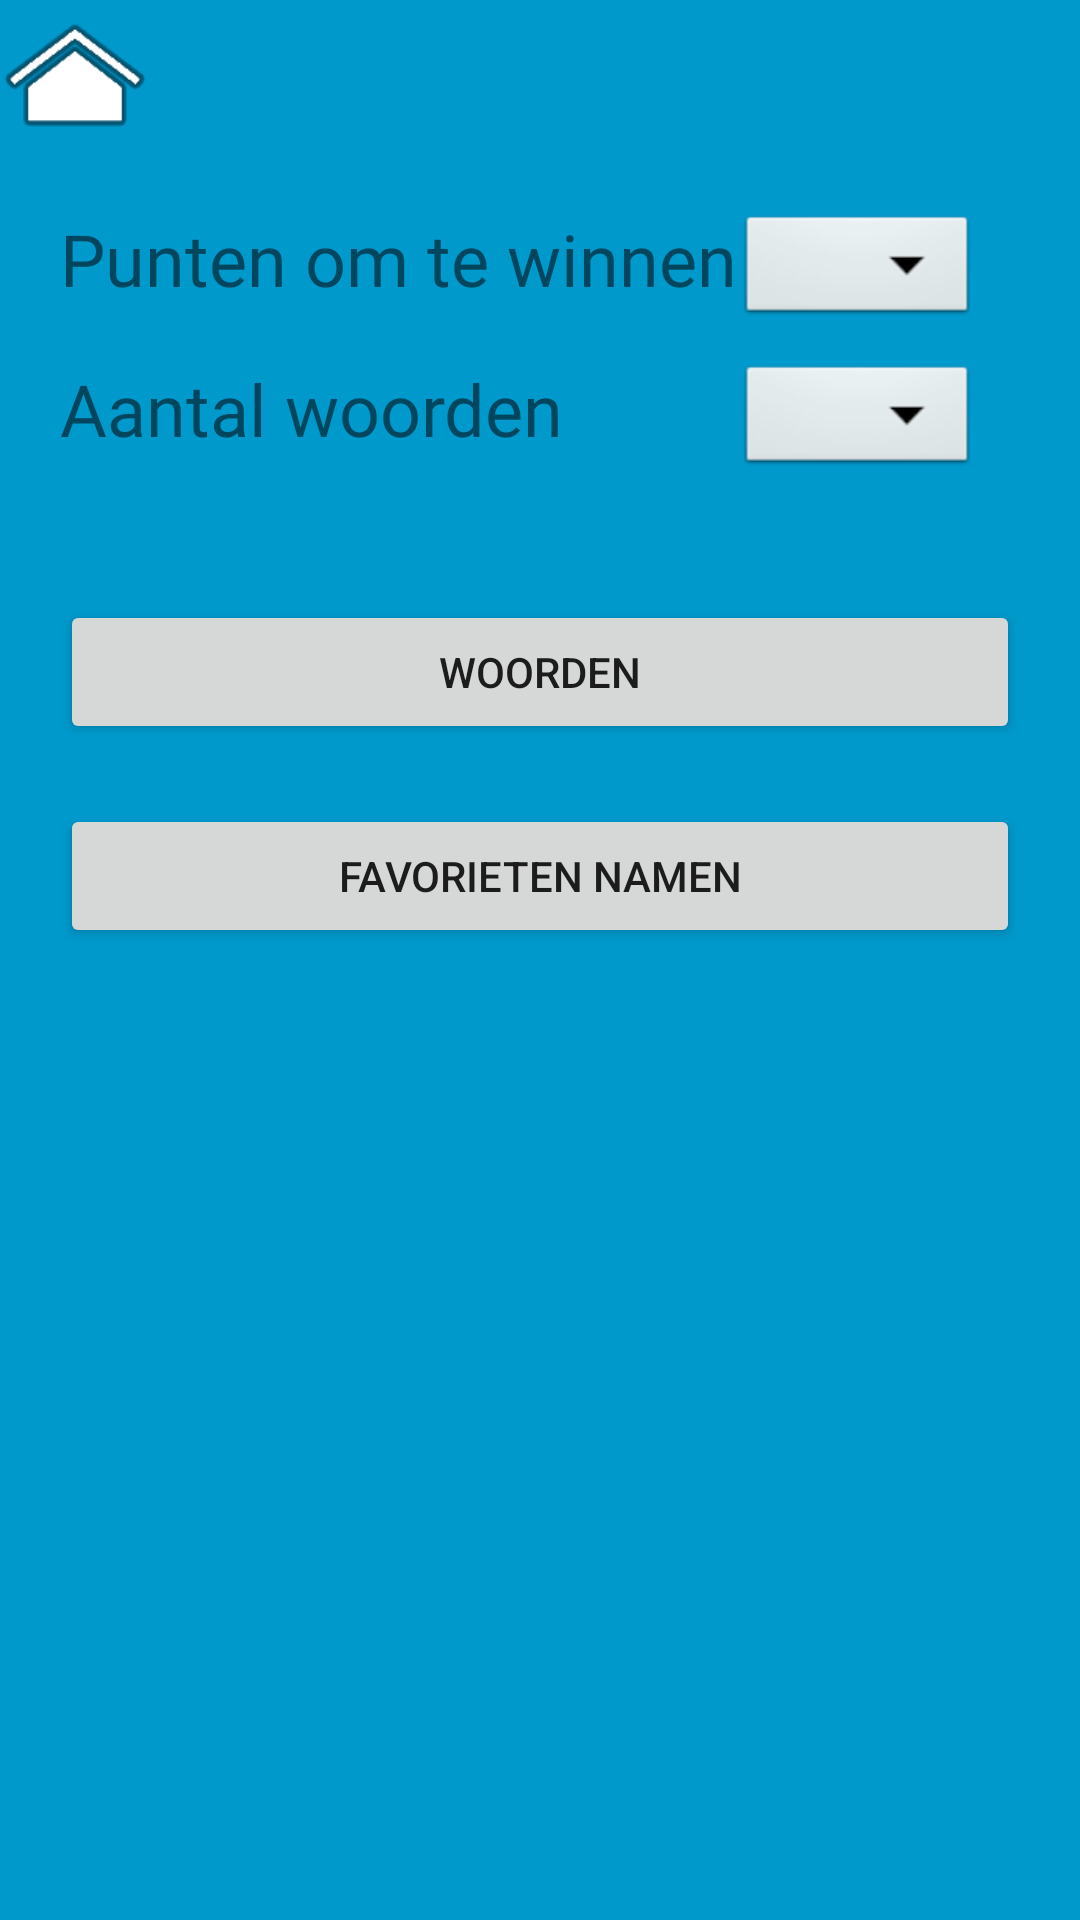

Android layout source for this screen:
<!-- AndroidManifest.xml: activity theme FullscreenTheme -->
<!-- res/layout/activity_settings.xml -->
<LinearLayout xmlns:android="http://schemas.android.com/apk/res/android"
    xmlns:app="http://schemas.android.com/apk/res-auto"
    xmlns:tools="http://schemas.android.com/tools"
    android:layout_width="match_parent"
    android:layout_height="match_parent"
    android:background="@color/mainBackground"
    android:orientation="vertical"
    tools:context="com.wykon.intime.activity.setup.SettingsActivity">

    

    

    <ImageView
        android:id="@+id/ivHome"
        android:layout_width="50dp"
        android:layout_height="50dp"
        android:src="@mipmap/ic_menu_home" />

    <TableLayout
        android:layout_width="match_parent"
        android:layout_height="wrap_content"
        android:layout_marginEnd="20dp"
        android:layout_marginStart="20dp"
        android:layout_marginTop="20dp">

        <TableRow
            android:layout_width="match_parent"
            android:layout_height="match_parent">

            <TextView
                android:id="@+id/tvWinPointsText"
                android:layout_width="wrap_content"
                android:layout_height="wrap_content"
                android:fontFamily="@font/aladin_regular"
                android:text="Punten om te winnen"
                android:textSize="24sp" />

            <Spinner
                android:id="@+id/sWinPoints"
                android:layout_width="wrap_content"
                android:layout_height="40dp"
                android:layout_alignParentTop="true"
                android:layout_toEndOf="@+id/tvWinPointsText"
                android:layout_toRightOf="@+id/tvWinPointsText"
                android:background="@android:drawable/btn_dropdown"
                android:spinnerMode="dialog" />

        </TableRow>

        <TableRow
            android:layout_width="match_parent"
            android:layout_height="match_parent"
            android:layout_marginTop="10dp">

            <TextView
                android:id="@+id/tvWordCountText"
                android:layout_width="wrap_content"
                android:layout_height="wrap_content"
                android:layout_below="@+id/tvWinPointsText"
                android:fontFamily="@font/aladin_regular"
                android:text="Aantal woorden"
                android:textSize="24sp" />

            <Spinner
                android:id="@+id/sWordCount"
                android:layout_width="match_parent"
                android:layout_height="40dp"
                android:layout_below="@+id/tvWinPointsText"
                android:layout_toRightOf="@+id/tvWordCountText"
                android:background="@android:drawable/btn_dropdown"
                android:spinnerMode="dialog" />
        </TableRow>

    </TableLayout>

    <Button
        android:id="@+id/bWords"
        android:layout_width="match_parent"
        android:layout_height="wrap_content"
        android:layout_marginEnd="20dp"
        android:layout_marginStart="20dp"
        android:layout_marginTop="40dp"
        android:text="Woorden" />

    <Button
        android:id="@+id/bFavorites"
        android:layout_width="match_parent"
        android:layout_height="wrap_content"
        android:layout_marginEnd="20dp"
        android:layout_marginStart="20dp"
        android:layout_marginTop="20dp"
        android:text="Favorieten namen" />

</LinearLayout>
<!-- resources referenced by this layout -->
<resources>
  <color name="mainBackground">#0099cc</color>
  <!-- mipmap ic_menu_home: png bitmap (mipmap-hdpi, 1385 bytes) -->
  <style name="FullscreenTheme" parent="AppTheme">
          <item name="android:actionBarStyle">@style/FullscreenActionBarStyle</item>
          <item name="android:windowActionBarOverlay">true</item>
          <item name="android:windowBackground">@null</item>
          <item name="metaButtonBarStyle">?android:attr/buttonBarStyle</item>
          <item name="metaButtonBarButtonStyle">?android:attr/buttonBarButtonStyle</item>
      </style>
  <style name="AppTheme" parent="Theme.AppCompat.Light.NoActionBar">
          
          <item name="colorPrimary">@color/colorPrimary</item>
          <item name="colorPrimaryDark">@color/colorPrimaryDark</item>
          <item name="colorAccent">@color/colorAccent</item>
      </style>
  <style name="FullscreenActionBarStyle" parent="Widget.AppCompat.ActionBar">
          <item name="android:background">@color/black_overlay</item>
      </style>
  <color name="colorPrimary">#0099cc</color>
  <color name="colorPrimaryDark">#303F9F</color>
  <color name="colorAccent">#000000</color>
  <color name="black_overlay">#66000000</color>
</resources>
